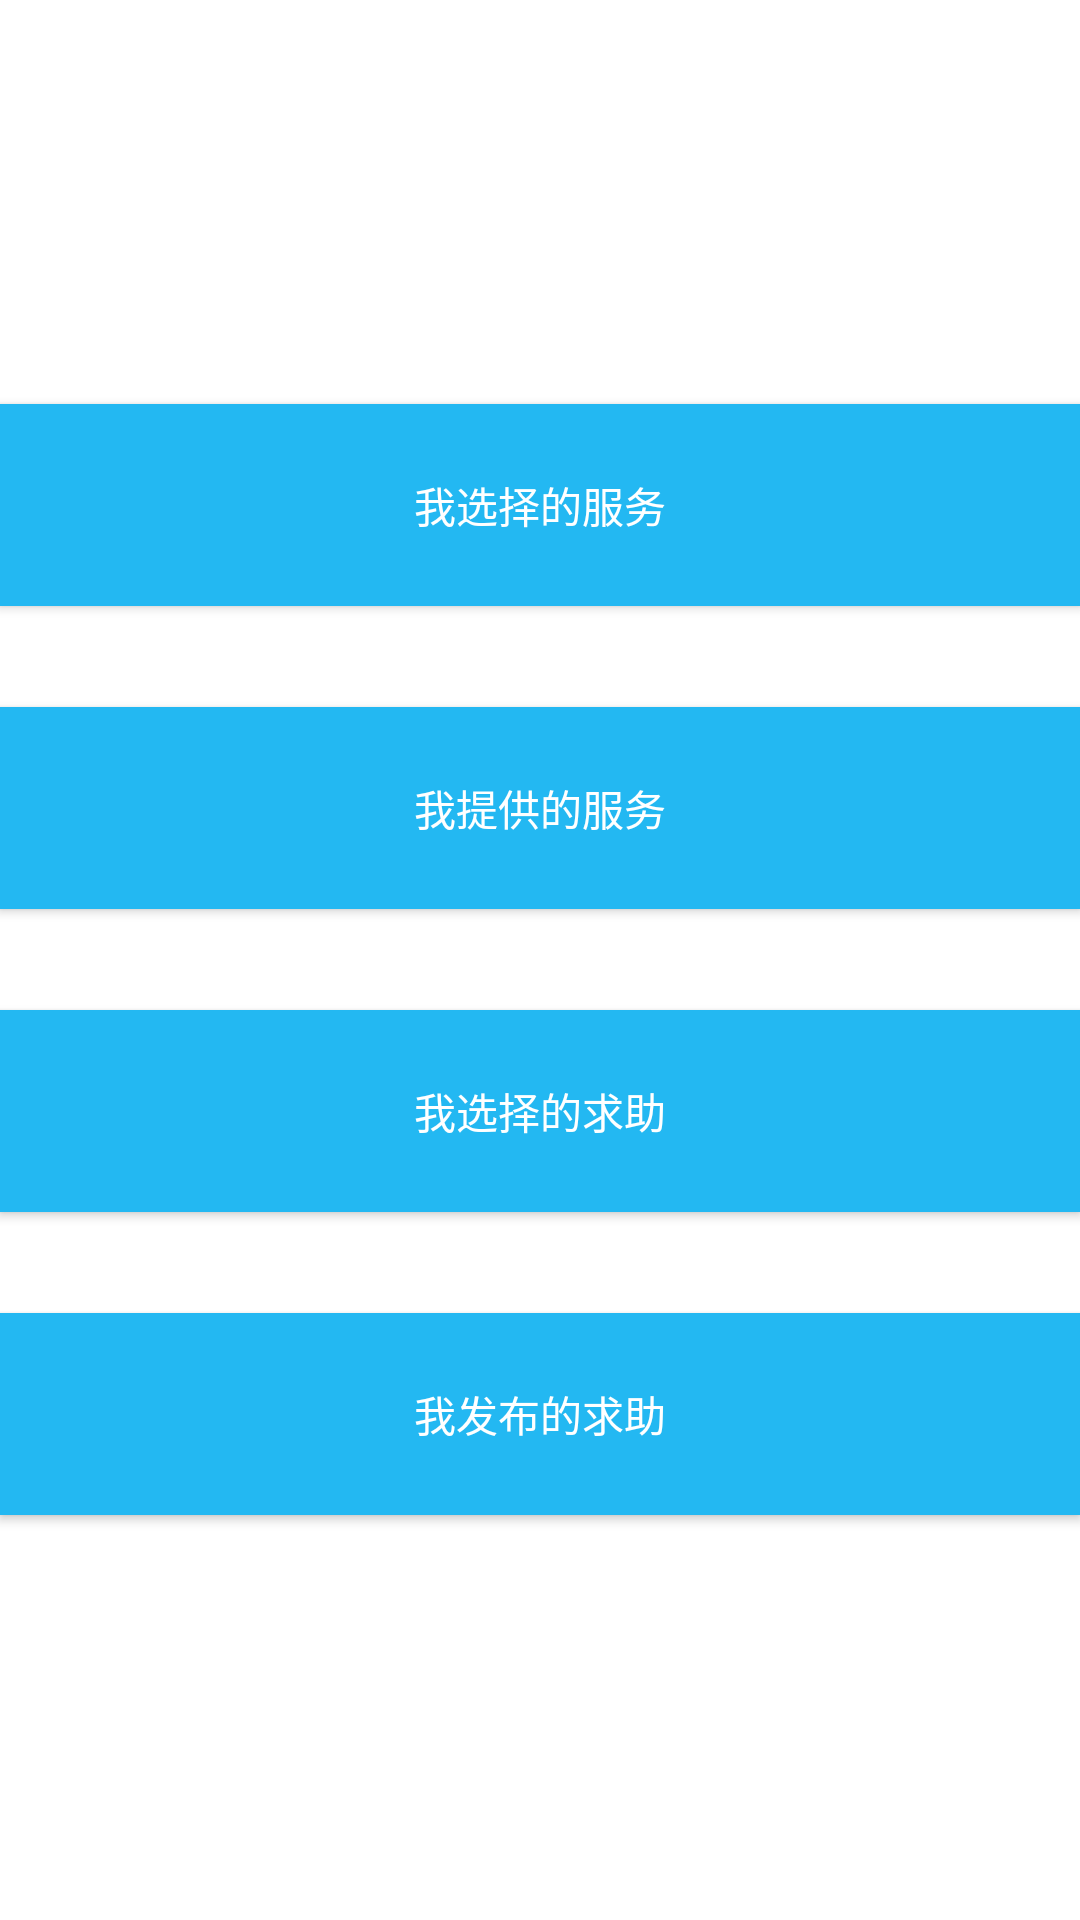

The Android layout XML behind this screen, and the referenced resources:
<!-- AndroidManifest.xml: application theme AppTheme -->
<!-- res/layout/thirdpage.xml -->
<?xml version="1.0" encoding="utf-8"?>
<LinearLayout xmlns:android="http://schemas.android.com/apk/res/android"
    android:orientation="vertical"
    android:layout_width="match_parent"
    android:layout_height="match_parent"
    android:background="@color/white">

   <TextView
       android:layout_width="match_parent"
       android:layout_height="0dp"
       android:layout_weight="2"/>

    <Button
        android:id="@+id/buyservice"
        android:layout_width="match_parent"
        android:layout_height="0dp"
        android:layout_weight="1"
        android:background="@color/blue"
        android:text="我选择的服务"/>

    <TextView
        android:layout_width="match_parent"
        android:layout_height="0dp"
        android:layout_weight="0.5"/>

    <Button
        android:id="@+id/myservice"
        android:layout_width="match_parent"
        android:layout_height="0dp"
        android:layout_weight="1"
        android:background="@color/blue"
        android:text="我提供的服务"/>

    <TextView
    android:layout_width="match_parent"
    android:layout_height="0dp"
    android:layout_weight="0.5"/>

    <Button
        android:id="@+id/buyhelp"
        android:layout_width="match_parent"
        android:layout_height="0dp"
        android:layout_weight="1"
        android:background="@color/blue"
        android:text="我选择的求助"/>

    <TextView
        android:layout_width="match_parent"
        android:layout_height="0dp"
        android:layout_weight="0.5"/>

    <Button
        android:id="@+id/myhelp"
        android:layout_width="match_parent"
        android:layout_height="0dp"
        android:layout_weight="1"
        android:background="@color/blue"
        android:text="我发布的求助"/>

    <TextView
        android:layout_width="match_parent"
        android:layout_height="0dp"
        android:layout_weight="2"/>





</LinearLayout>
<!-- resources referenced by this layout -->
<resources>
  <color name="blue">#23b8f2</color>
  <color name="white">#ffffff</color>
  <style name="AppTheme" parent="Theme.AppCompat.NoActionBar">
          
          <item name="colorPrimary">@color/colorPrimary</item>
          <item name="colorPrimaryDark">@color/colorPrimaryDark</item>
          <item name="colorAccent">@color/colorAccent</item>
      </style>
  <color name="colorPrimary">#3F51B5</color>
  <color name="colorPrimaryDark">#303F9F</color>
  <color name="colorAccent">#FF4081</color>
</resources>
